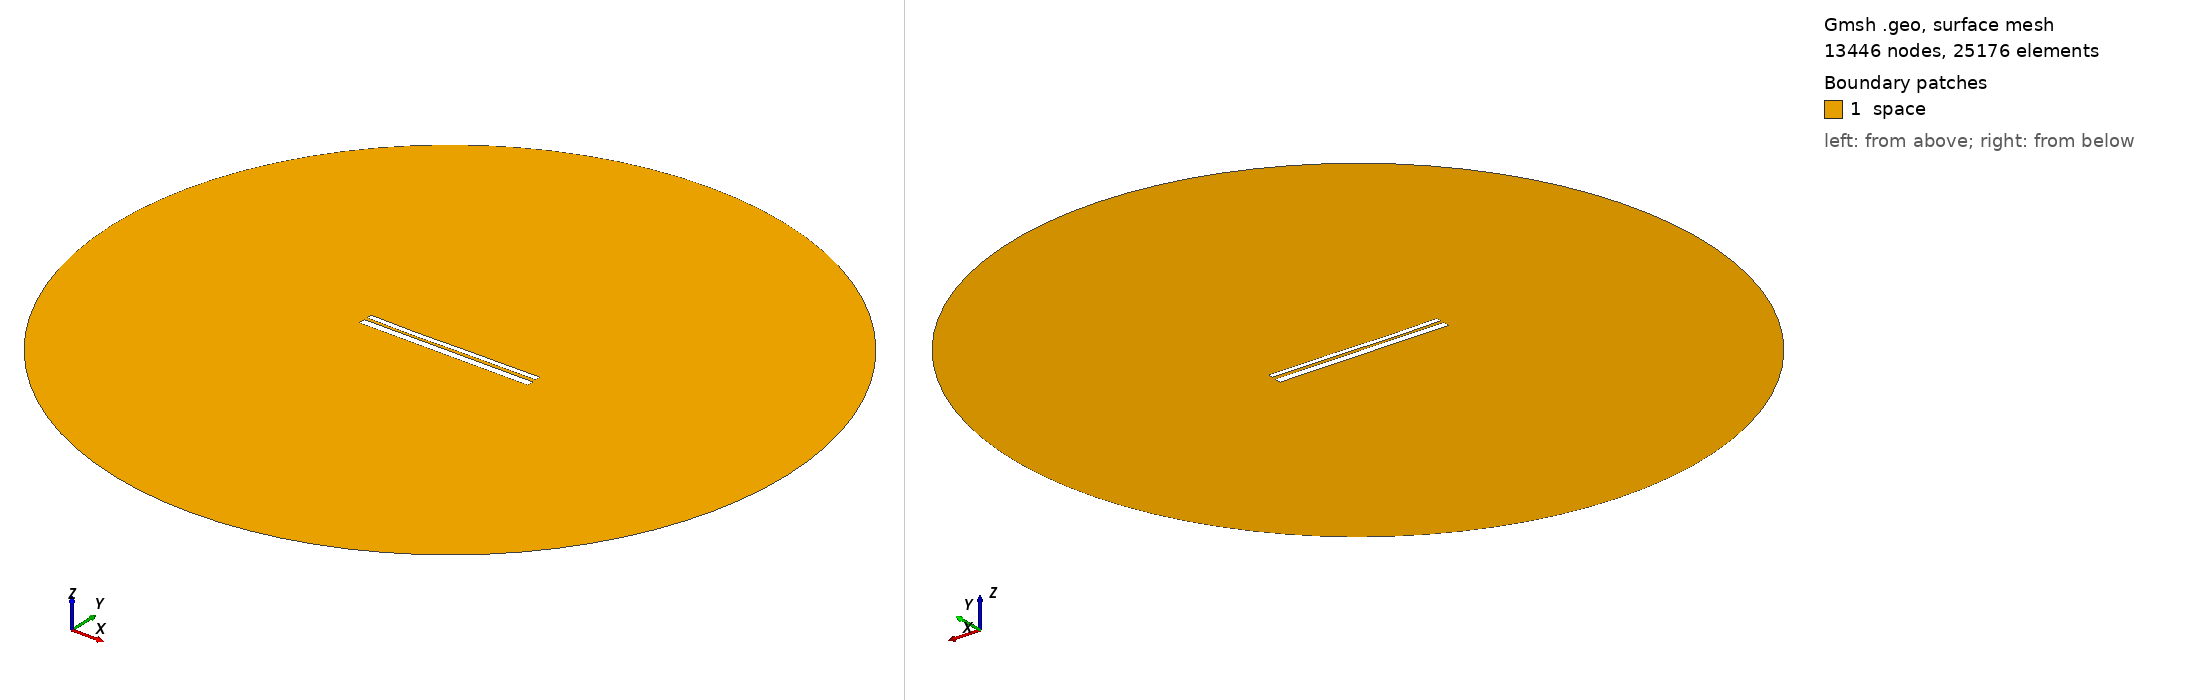

Gmsh geometry script, surface-meshed: 13446 nodes, 25176 surface elements. Boundary patches (legend numbers): 1 space. Left view from above one corner, right view from below the opposite corner. Legend entries are the model's physical surfaces. The drawing asked Gmsh for element sizes between 1% and 20% of the model's largest extent; the script's own settings can give other sizes.

=== 9752.geo (drawn) ===
//---------------------------------------
// Geometry kernel
//---------------------------------------

SetFactory("OpenCASCADE");



//---------------------------------------
// Parameters of the geometry
//---------------------------------------

// Overetch of the upper plate
overetch = 0.375;

// Distance between the plates
distance = 1.5;

// Discretization over the x axis (for the deformation)
nx = 50; 

// Length of the plate
L = 100 - overetch; 

// Number of modes
n = 4; 

// 1st mode coefficient
coeff(1) = 0.07499999999999998;
beta(1) = 0.596864 * 3.1415926535 / L;

// 2nd mode coefficient
coeff(2) = -0.15;
beta(2) = 1.49418 * 3.1415926535 / L;

// 3rd mode coefficient
coeff(3) = -0.15;
beta(3) = 2.50025 * 3.1415926535 / L;

// 4th mode coefficient
coeff(4) = -0.075;
beta(4) = 3.49999 * 3.1415926535 / L;



//---------------------------------------
// Upper plate (deformed rectangle)
//---------------------------------------

// Coordiantes of the upper plate
xmin = -50;
xmax = 50 - overetch;

// Height of the upper plate
yheight = 4 - 2 * overetch;

// Indexes of the points
UpperID[] = {};
LowerID[] = {};
LeftID[] = {};
RightID[] = {};

// Point index
p = 1;

// Horizontal edges
For i In {1:nx}
    x = xmin + (i-1)*(xmax - xmin)/(nx-1);

    y_bottom = distance / 2 + overetch;
    For j In {1:n}
        C = (Cosh(beta(j)*L) + Cos(beta(j)*L)) / (Sinh(beta(j)*L) + Sin(beta(j)*L));
        y_bottom  = y_bottom + coeff(j) * (Cosh(beta(j)*(x+50)) - Cos(beta(j)*(x+50)) - C * (Sinh(beta(j)*(x+50)) - Sin(beta(j)*(x+50))));
    EndFor

    y_top = y_bottom + yheight;

    Point(p) = {x, y_top, 0, 1.0};
    UpperID[i] = p;
    p = p + 1;

    Point(p) = {x, y_bottom, 0, 1.0};
    LowerID[i] = p;
    p = p + 1;
EndFor

// Create point lists
UpperPts[] = {}; LowerPts[] = {};
For i In {1:nx}
  UpperPts[] += {UpperID[i]};
  LowerPts[] += {LowerID[i]};
EndFor

// Build splines
Spline(1) = {UpperPts[]};
Spline(2) = {LowerPts[]};
Line(3) = {LowerPts[nx-1], UpperPts[nx-1]};
Line(4) = {LowerPts[0], UpperPts[0]};

// Build the plane surface
Curve Loop(1) = {2, 3, -1, -4};
Plane Surface(1) = {1};



//---------------------------------------
// Lower plate (rectangle)
//---------------------------------------

// Vertices
Point(1001) = {-50, -1, 0, 1.0};
Point(1002) = { 50, -1, 0, 1.0};
Point(1003) = { 50,  -5, 0, 1.0};
Point(1004) = {-50,  -5, 0, 1.0};

// Edges
Line(5) = {1001, 1002};
Line(6) = {1002, 1003};
Line(7) = {1003, 1004};
Line(8) = {1004, 1001};

// Plane surface
Line Loop(2) = {5, 6, 7, 8};
Plane Surface(2) = {2}; 



//---------------------------------------
// Outer (fictious) boundary
//---------------------------------------

// Points
Point(1005) = {0, 0, 0};       // Center
Point(1006) = {200, 0, 0};     // Start point
Point(1007) = {0, 200, 0};     // 90 degrees
Point(1008) = {-200, 0, 0};    // 180 degrees
Point(1009) = {0, -200, 0};    // 270 degrees

// Circle arcs (each needs start, center, end)
Circle(9) = {1006, 1005, 1007};
Circle(10) = {1007, 1005, 1008};
Circle(11) = {1008, 1005, 1009};
Circle(12) = {1009, 1005, 1006};

// Plane surface for the entire domain
Curve Loop(3) = {9, 10, 11, 12};
Surface(3) = {3};

// Subtract the plates from the whole domain to obtain the actual domain where we want to solve the equations
BooleanDifference{ Surface{3}; Delete; }{ Surface{1}; Surface{2}; Delete; }




//---------------------------------------
// Transfinite Lines/Curves
//---------------------------------------

// Set the number of points on the boundaries
r = 7;

// Plates
Transfinite Curve {1, 2} = 50*r Using Progression 1;
Transfinite Curve {3, 4} = 2*r Using Progression 1;
Transfinite Line {5, 7} = 50*r Using Progression 1;
Transfinite Line {6, 8} = 2*r Using Progression 1;

// Outer boundary
Transfinite Line {9, 10, 11, 12} = 20 Using Progression 1;



//---------------------------------------
// Physical groups
//---------------------------------------                

// Physical curves (boundaries)
Physical Line("force_segment", 10) = {2};
Physical Line("upper_plate", 11) = {1, 3, 4};
Physical Line("lower_plate", 12) = {5, 6, 7, 8};
Physical Line("boundary", 20) = {9, 10, 11, 12};

// Physical Surfaces
Physical Surface("space", 30) = {3};



//---------------------------------------
// 6. Generate the Mesh
//---------------------------------------

// 2D mesh generation
Mesh 2;
